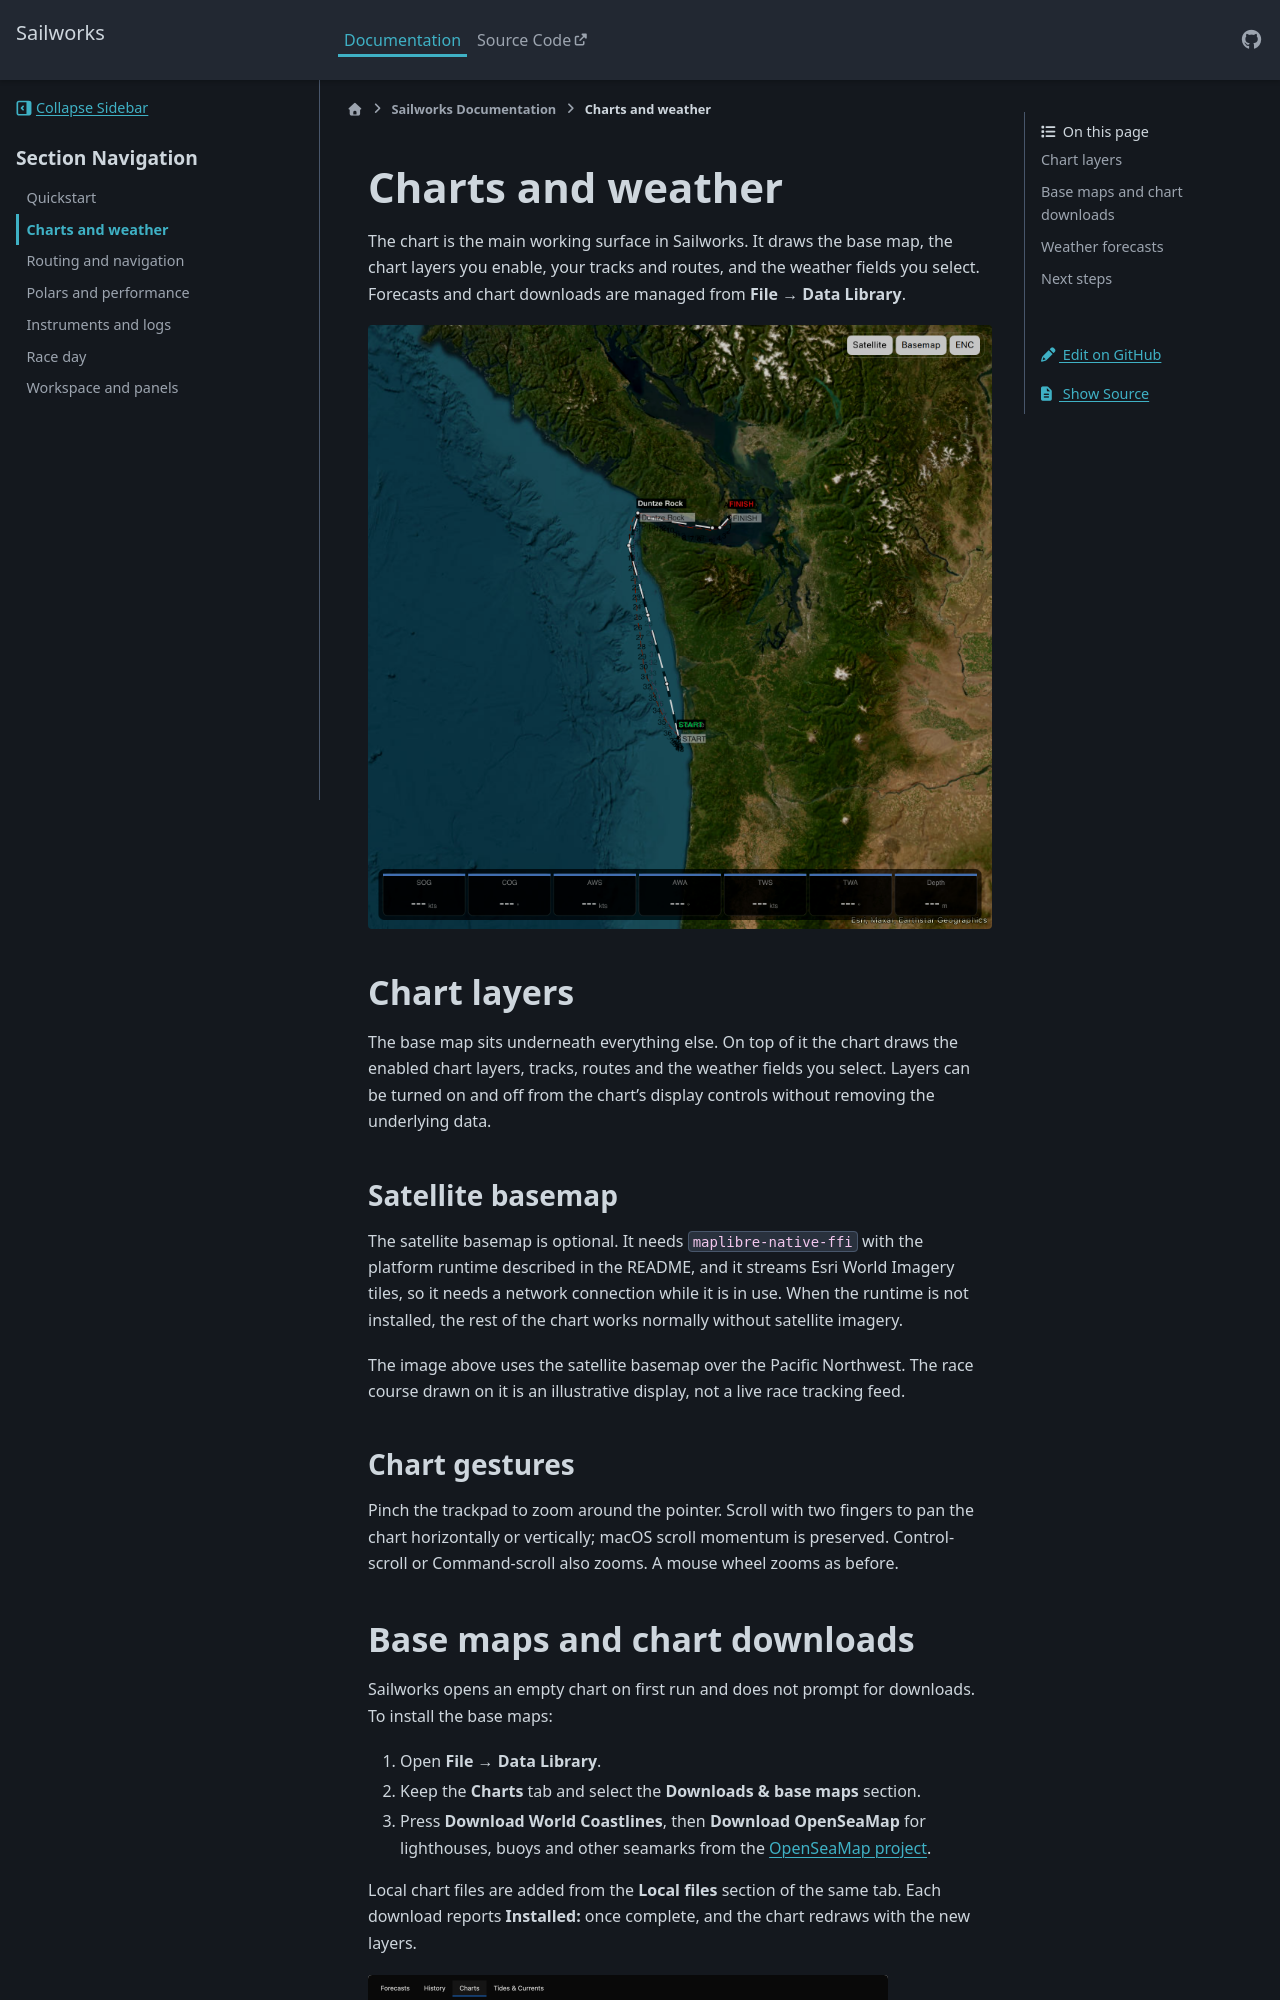

repository: evanlivingston/sailworks · page: docs/charts-weather.html · generator: sphinx

Charts and weather
==================

The chart is the main working surface in Sailworks. It draws the base map, the chart
layers you enable, your tracks and routes, and the weather fields you select. Forecasts
and chart downloads are managed from **File → Data Library**.

```{image} ../_static/images/manual/chart-pnwo.png
:alt: Chart with the satellite basemap over the Pacific Northwest coast
:width: 640px
```

Chart layers
------------

The base map sits underneath everything else. On top of it the chart draws the enabled
chart layers, tracks, routes and the weather fields you select. Layers can be turned on
and off from the chart's display controls without removing the underlying data.

### Satellite basemap

The satellite basemap is optional. It needs `maplibre-native-ffi` with the platform
runtime described in the README, and it streams Esri World Imagery tiles, so it needs a
network connection while it is in use. When the runtime is not installed, the rest of
the chart works normally without satellite imagery.

The image above uses the satellite basemap over the Pacific Northwest. The race course
drawn on it is an illustrative display, not a live race tracking feed.

### Chart gestures

Pinch the trackpad to zoom around the pointer. Scroll with two fingers to pan the chart
horizontally or vertically; macOS scroll momentum is preserved. Control-scroll or
Command-scroll also zooms. A mouse wheel zooms as before.
